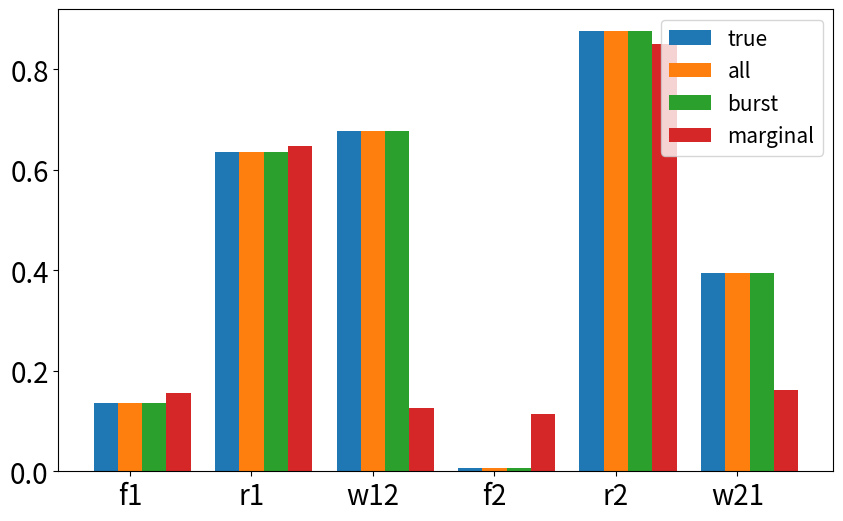

Write Python code to recreate this figure.
# -*- coding: utf-8 -*-
"""
Created on Sat Oct 21 21:13:30 2023

[redacted]
"""

import numpy as np
from matplotlib import pyplot as plt
import scipy as sp
from scipy.optimize import minimize
from scipy.optimize import fsolve

import matplotlib 
matplotlib.rc('xtick', labelsize=20) 
matplotlib.rc('ytick', labelsize=20)

#####
# Code for MaxCal in the parameter coordinate, with asymmetric neurons (different f,r,w)
#####
# %% initialize structure and parameters
f1,r1,w12 = 0.2, 0.9, 0.5
f2,r2,w21 = 0.6, 0.2, 0.9
nc = 2**2  # number of total states of 2-neuron
param_true = (f1,r1,w12,\
              f2,r2,w21)  # store ground-truth parameters

# %%
def asym_M(param):
    """
    With asymmetric 2-neuron circuit, given parameters f12,r12,w12,21
    return transition matrix and steady-state distirubtion
    """
    f1,r1,w12,  f2,r2,w21 = param
    M = np.array([[(1-f1)*(1-f2),  f2*(1-f1),      f1*(1-f2),      f1*f2],
                  [(1-w21)*r2,     (1-w21)*(1-r2), w21*r2,         w21*(1-r2)],
                  [(1-w12)*r1,     w12*r1,         (1-w12)*(1-r1), w12*(1-r1)],
                  [r1*r2,          r1*(1-r2),      (1-r2)*r1,      (1-r1)*(1-r2)]]) ## 00,01,10,11
    uu,vv = np.linalg.eig(M.T)
    zeros_eig_id = np.argmin(np.abs(uu-1))
    pi_ss = vv[:,zeros_eig_id] / np.sum(vv[:,zeros_eig_id])
    return M, np.real(pi_ss)

def MaxCal_D(Pyx, P0, param):
    """
    KL devergence term, with transition P and prior P0 as input
    This term can be unstable in log!
    """
    eps = 1e-10
    Pxy = P_frw2(param)
    kl = np.sum(Pxy*(np.log((Pyx + eps)) - np.log(P0 + eps)))  # MaxCal objective
    return kl

def P_frw2(param):
    """
    get joint probability given parameters
    """
    k, pi = asym_M(param)  # calling asymmetric network
    Pxy = np.zeros((nc,nc))
    for ii in range(nc):
        Pxy[ii,:] = k[ii,:]*pi[ii]  # compute joint from transition k and steady-state pi
    return Pxy
    
def comp_etas(P):
    return P + P.T

def comp_Js(P):
    return P - P.T

def bursting(P, param):
    """
    Bursting observations
    """
    etas = comp_etas(P)
    Js = comp_Js(P)
    _,pi = asym_M(param)
    piB0 = pi[0]*1
    piB2 = pi[3]*1
    etaB01 = etas[0,1] + etas[0,2]
    etaB12 = etas[1,3] + etas[2,3]
    etaB02 = etas[0,3]*1
    JB = Js[0,3]*1
    return piB0, piB2, etaB01, etaB12, etaB02, JB

def marginalization(P, param):
    """
    Marginal observations
    """
    etas = comp_etas(P)
#    Js = comp_Js(P)
    _,pi = asym_M(param)
    piX0 = pi[0] + pi[1]
    etaX = etas[1,3] + etas[1,2] + etas[0,3] + etas[0,2]
    piY0 = pi[0] + pi[2]
    etaY = etas[2,3] + etas[0,1] + etas[1,2] + etas[0,3]
    return piX0, etaX, piY0, etaY

def obs_given_frw(param, Cp_condition='all'):
    """
    concatenating different observables as constraints
    """
    Pxy = P_frw2(param)
    burst_obs = bursting(Pxy, param)
    marg_obs = marginalization(Pxy, param)
    if Cp_condition=='burst':
        obs = burst_obs*1
    elif Cp_condition=='marginal':
        obs = marg_obs*1
    elif Cp_condition=='all':
        obs = np.concatenate((burst_obs, marg_obs))
    return obs

def C_P(P, observations, param, Cp_condition='all'):
    """
    The C(P,f,r,w) function for constraints
    """
#    f,r,w = param
#    piB0,piB2,etaB01,etaB12,etaB02,JB,piX0,etaX,piY0,etaY = observations
    etas = comp_etas(P)
    Js = comp_Js(P)
    _,pi = asym_M(param)
    c1 = pi[0]
    c2 = pi[3]
    c3 = etas[0,1] + etas[0,2]
    c4 = etas[1,3] + etas[2,3]
    c5 = etas[0,3]
    c6 = Js[0,3]
    c7 = pi[0] + pi[1]
    c8 = etas[1,3] + etas[1,2] + etas[0,3] + etas[0,2]
    c9 = pi[0] + pi[2]
    c10 = etas[2,3] + etas[0,1] + etas[1,2] + etas[0,3]
    if Cp_condition=='burst':
        c_P_frw = np.array([c1,c2,c3,c4,c5,c6]) # burst only
    elif Cp_condition=='marginal':
        c_P_frw = np.array([c7,c8,c9,c10]) # marginal only
    elif Cp_condition=='all':
        c_P_frw = np.array([c1,c2,c3,c4,c5,c6,c7,c8,c9,c10])  # all constraints
    return c_P_frw - observations


# %%
###############################################################################
# %% THIS is a nonlinear constrain optimization problem!
def objective(param, P0):
    Pyx,_ = asym_M(param)
    D = MaxCal_D(Pyx, P0, param)
    return D
def eq_constraint(param, observations, Cp_condition):
    Pxy = P_frw2(param)
    cp = C_P(Pxy, observations, param, Cp_condition)
    return 0.5*np.sum(cp**2) ### not sure if this hack is legit, but use MSE for now

# Constraints
Cp_condition = 'all'  #'burst', 'marginal', 'all'  ### choose one of the here ###
observations = obs_given_frw(param_true, Cp_condition)
constraints = ({'type': 'eq', 'fun': eq_constraint, 'args': (observations, Cp_condition)})
bounds = [(0, 1)]*6

# Perform optimization using SLSQP method
P0 = np.random.rand(nc,nc)
P0 = P0 / P0.sum(axis=1, keepdims=True)
param0 = np.random.rand(6)*1.
result = minimize(objective, param0, args=(P0), method='SLSQP', constraints=constraints, bounds=bounds)
frw_inf = result.x

print('true frw:', param_true)
print('inferred frw:', frw_inf)

# %% systemetic analysis
###############################################################################
# %%
param_true = np.random.rand(6)
conditions = ['all','burst','marginal']
frw_inference = np.zeros((3,6))
for ii in range(3):
    Cp_condition = conditions[ii]
    observations = obs_given_frw(param_true, Cp_condition)
    constraints = ({'type': 'eq', 'fun': eq_constraint, 'args': (observations, Cp_condition)})
    
    # Perform optimization using SLSQP method
    P0 = np.random.rand(nc,nc)
    P0 = P0 / P0.sum(axis=1, keepdims=True)
    param0 = np.random.rand(6)*1.
    result = minimize(objective, param0, args=(P0), method='SLSQP', constraints=constraints, bounds=bounds)
    frw_inf = result.x
    frw_inference[ii,:] = frw_inf
    
# %%
bars = np.concatenate((param_true[None,:], frw_inference))
num_rows, num_cols = bars.shape
bar_positions = np.arange(num_cols)
labels = ['true', 'all', 'burst',  'marginal']
col_labels = ['f1','r1','w12','f2','r2','w21']

plt.figure(figsize=(10, 6))
for i in range(num_rows):
    plt.bar(bar_positions + i * 0.2, bars[i, :], width=0.2, label=labels[i])
    
plt.legend(fontsize=15)
plt.xticks(bar_positions + 0.2, [col_labels[col] for col in range(num_cols)])

    